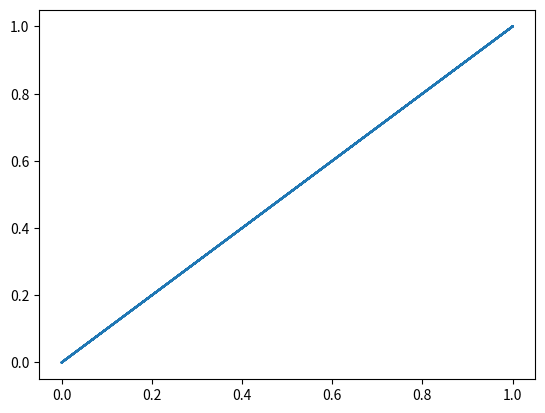

Source code (Python):
# plotting
import matplotlib.pyplot as plt
import matplotlib.patches as mpatches

def plot(x,y):
	"""
		plot different graphs. 
	"""
	try: 
		plt.plot(x,y)
		plt.show()
	except Exception: 
		print("    Something went wrong! plot method did not work!\n")

#------------------------------------
# testing
if __name__ == "__main__":
    x = [1,0,1,0,1,0,1,0,1,0]
    y = [1,0,1,0,1,0,1,0,1,0]
    print("Trying plot()!\n")
    content = plot(x,y)
    if content != None:
        print("    plot() works.\n")

